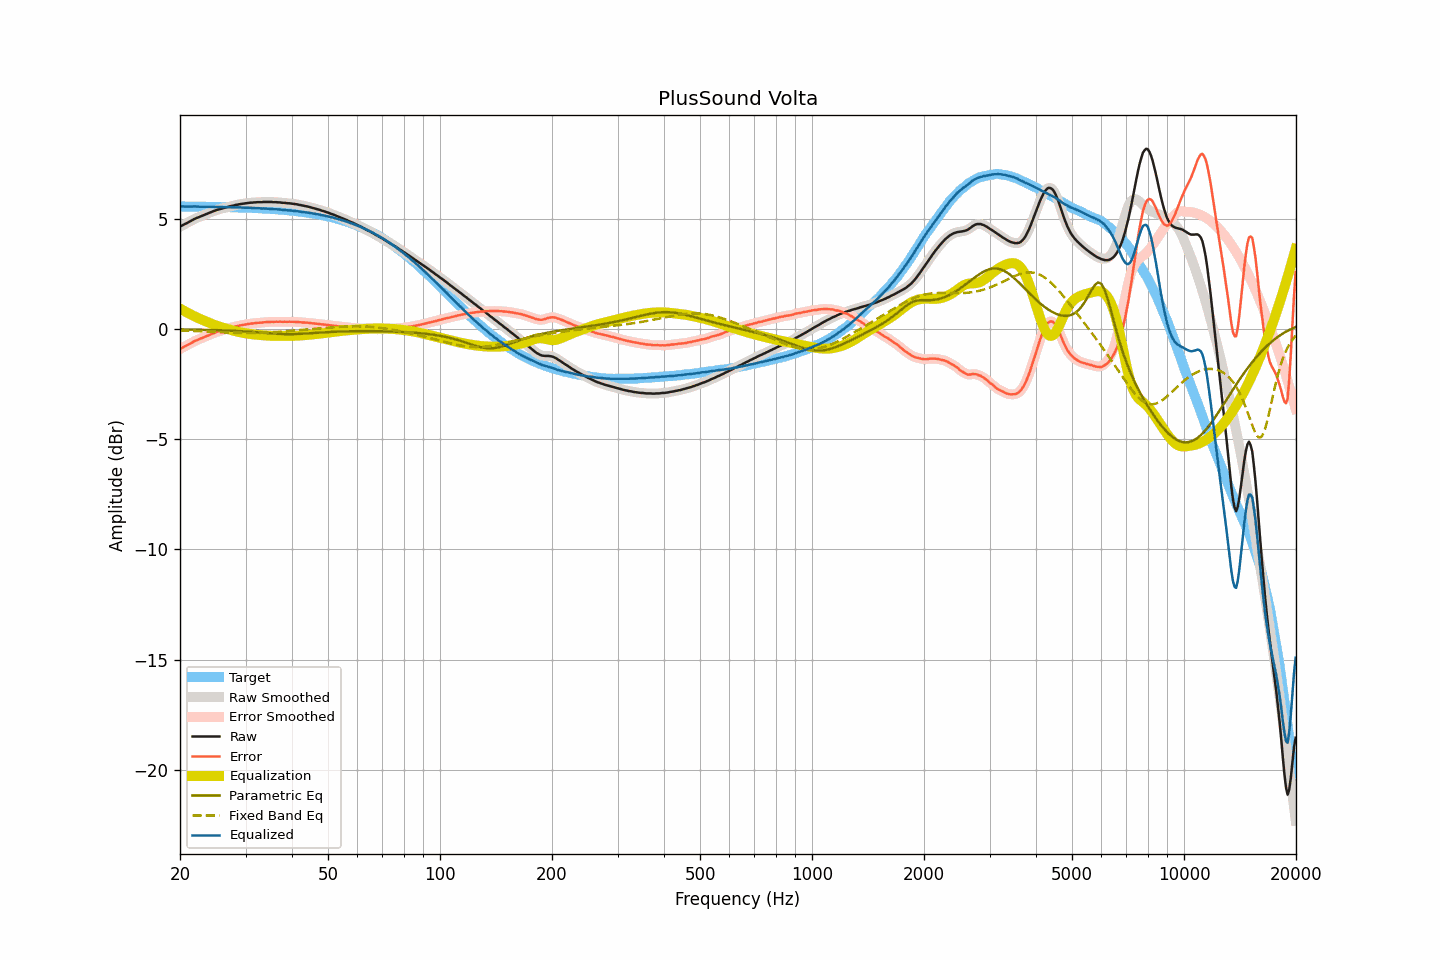

The table this chart was drawn from, first rows:
frequency, raw, smoothed, error, error_smoothed, equalization, parametric_eq, fixed_band_eq, equalized_raw, equalized_smoothed, target
20.00, 4.63, 4.63, -0.92, -0.91, 0.92, -0.03, -0.07, 5.55, 5.55, 5.55
20.20, 4.67, 4.67, -0.88, -0.88, 0.88, -0.03, -0.08, 5.55, 5.55, 5.55
20.40, 4.71, 4.71, -0.83, -0.84, 0.84, -0.03, -0.08, 5.55, 5.55, 5.55
20.61, 4.75, 4.75, -0.79, -0.80, 0.79, -0.03, -0.08, 5.55, 5.54, 5.55
20.81, 4.78, 4.79, -0.76, -0.76, 0.76, -0.03, -0.08, 5.54, 5.54, 5.55
21.02, 4.82, 4.82, -0.72, -0.72, 0.72, -0.03, -0.09, 5.54, 5.54, 5.54
21.23, 4.86, 4.86, -0.68, -0.68, 0.68, -0.03, -0.09, 5.54, 5.54, 5.54
21.44, 4.90, 4.90, -0.64, -0.64, 0.64, -0.03, -0.09, 5.54, 5.54, 5.54
21.66, 4.94, 4.94, -0.60, -0.60, 0.60, -0.04, -0.09, 5.54, 5.55, 5.54
21.87, 4.98, 4.98, -0.56, -0.56, 0.57, -0.04, -0.10, 5.55, 5.55, 5.54
22.09, 5.01, 5.01, -0.53, -0.53, 0.53, -0.04, -0.10, 5.54, 5.54, 5.54
22.31, 5.04, 5.04, -0.50, -0.50, 0.50, -0.04, -0.10, 5.54, 5.54, 5.54
22.54, 5.07, 5.07, -0.47, -0.47, 0.47, -0.04, -0.11, 5.54, 5.54, 5.54
22.76, 5.10, 5.10, -0.44, -0.44, 0.43, -0.04, -0.11, 5.54, 5.54, 5.54
22.99, 5.13, 5.13, -0.40, -0.40, 0.40, -0.04, -0.11, 5.54, 5.54, 5.54
23.22, 5.16, 5.16, -0.37, -0.37, 0.37, -0.05, -0.12, 5.53, 5.53, 5.54
23.45, 5.19, 5.19, -0.34, -0.34, 0.34, -0.05, -0.12, 5.53, 5.53, 5.54
23.69, 5.22, 5.22, -0.31, -0.31, 0.31, -0.05, -0.12, 5.53, 5.53, 5.53
23.92, 5.25, 5.25, -0.28, -0.28, 0.28, -0.05, -0.13, 5.53, 5.53, 5.53
24.16, 5.28, 5.28, -0.25, -0.25, 0.25, -0.05, -0.13, 5.53, 5.53, 5.53
24.40, 5.31, 5.31, -0.22, -0.22, 0.22, -0.05, -0.13, 5.53, 5.53, 5.53
24.65, 5.34, 5.34, -0.19, -0.19, 0.19, -0.06, -0.14, 5.53, 5.53, 5.53
24.89, 5.36, 5.37, -0.17, -0.16, 0.16, -0.06, -0.14, 5.53, 5.53, 5.53
25.14, 5.39, 5.39, -0.13, -0.14, 0.14, -0.06, -0.15, 5.53, 5.53, 5.53
25.39, 5.41, 5.41, -0.11, -0.11, 0.11, -0.06, -0.15, 5.53, 5.53, 5.53
25.65, 5.43, 5.43, -0.09, -0.09, 0.09, -0.06, -0.15, 5.52, 5.52, 5.52
25.91, 5.45, 5.45, -0.07, -0.07, 0.07, -0.07, -0.16, 5.52, 5.52, 5.52
26.16, 5.47, 5.47, -0.05, -0.05, 0.05, -0.07, -0.16, 5.52, 5.52, 5.52
26.43, 5.49, 5.49, -0.03, -0.03, 0.03, -0.07, -0.16, 5.52, 5.52, 5.52
26.69, 5.51, 5.51, -0.01, -0.01, 0.00, -0.07, -0.17, 5.52, 5.52, 5.52
26.96, 5.53, 5.53, 0.02, 0.02, -0.02, -0.08, -0.17, 5.52, 5.52, 5.52
27.23, 5.55, 5.55, 0.04, 0.04, -0.04, -0.08, -0.17, 5.52, 5.51, 5.51
27.50, 5.57, 5.57, 0.06, 0.06, -0.06, -0.08, -0.18, 5.52, 5.51, 5.51
27.77, 5.58, 5.59, 0.07, 0.08, -0.08, -0.09, -0.18, 5.51, 5.51, 5.51
28.05, 5.60, 5.60, 0.09, 0.09, -0.10, -0.09, -0.18, 5.51, 5.51, 5.51
28.33, 5.62, 5.62, 0.12, 0.11, -0.11, -0.09, -0.18, 5.51, 5.51, 5.51
28.62, 5.63, 5.64, 0.13, 0.13, -0.13, -0.10, -0.19, 5.50, 5.51, 5.50
28.90, 5.65, 5.65, 0.15, 0.15, -0.15, -0.10, -0.19, 5.51, 5.50, 5.50
29.19, 5.66, 5.66, 0.16, 0.16, -0.16, -0.11, -0.19, 5.50, 5.50, 5.50
29.48, 5.67, 5.67, 0.18, 0.18, -0.18, -0.11, -0.19, 5.50, 5.50, 5.50
29.78, 5.68, 5.68, 0.19, 0.19, -0.19, -0.11, -0.19, 5.49, 5.49, 5.49
30.08, 5.69, 5.69, 0.20, 0.20, -0.20, -0.12, -0.19, 5.49, 5.49, 5.49
30.38, 5.70, 5.70, 0.21, 0.21, -0.21, -0.12, -0.19, 5.49, 5.49, 5.49
30.68, 5.71, 5.71, 0.23, 0.23, -0.23, -0.13, -0.19, 5.49, 5.49, 5.49
30.99, 5.72, 5.72, 0.24, 0.24, -0.24, -0.13, -0.19, 5.49, 5.48, 5.48
31.30, 5.72, 5.73, 0.24, 0.25, -0.24, -0.14, -0.19, 5.48, 5.48, 5.48
31.61, 5.73, 5.73, 0.26, 0.25, -0.25, -0.14, -0.19, 5.48, 5.48, 5.48
31.93, 5.73, 5.74, 0.26, 0.26, -0.26, -0.15, -0.19, 5.47, 5.47, 5.47
32.24, 5.74, 5.74, 0.27, 0.27, -0.27, -0.15, -0.19, 5.47, 5.47, 5.47
32.57, 5.74, 5.74, 0.28, 0.27, -0.28, -0.16, -0.19, 5.47, 5.47, 5.47
32.89, 5.74, 5.74, 0.28, 0.28, -0.28, -0.17, -0.18, 5.46, 5.46, 5.46
33.22, 5.74, 5.75, 0.28, 0.29, -0.29, -0.17, -0.18, 5.45, 5.46, 5.46
33.55, 5.75, 5.75, 0.30, 0.29, -0.29, -0.18, -0.18, 5.46, 5.45, 5.46
33.89, 5.75, 5.75, 0.30, 0.30, -0.30, -0.18, -0.17, 5.45, 5.45, 5.45
34.23, 5.75, 5.75, 0.31, 0.31, -0.30, -0.19, -0.17, 5.45, 5.45, 5.45
34.57, 5.75, 5.75, 0.31, 0.31, -0.31, -0.20, -0.17, 5.44, 5.44, 5.44
34.92, 5.75, 5.75, 0.31, 0.31, -0.31, -0.20, -0.16, 5.44, 5.44, 5.44
35.27, 5.75, 5.75, 0.32, 0.32, -0.32, -0.21, -0.16, 5.44, 5.43, 5.43
35.62, 5.74, 5.75, 0.31, 0.32, -0.32, -0.21, -0.15, 5.42, 5.43, 5.43
35.97, 5.74, 5.74, 0.32, 0.32, -0.32, -0.22, -0.15, 5.42, 5.42, 5.42
... 635 more rows
